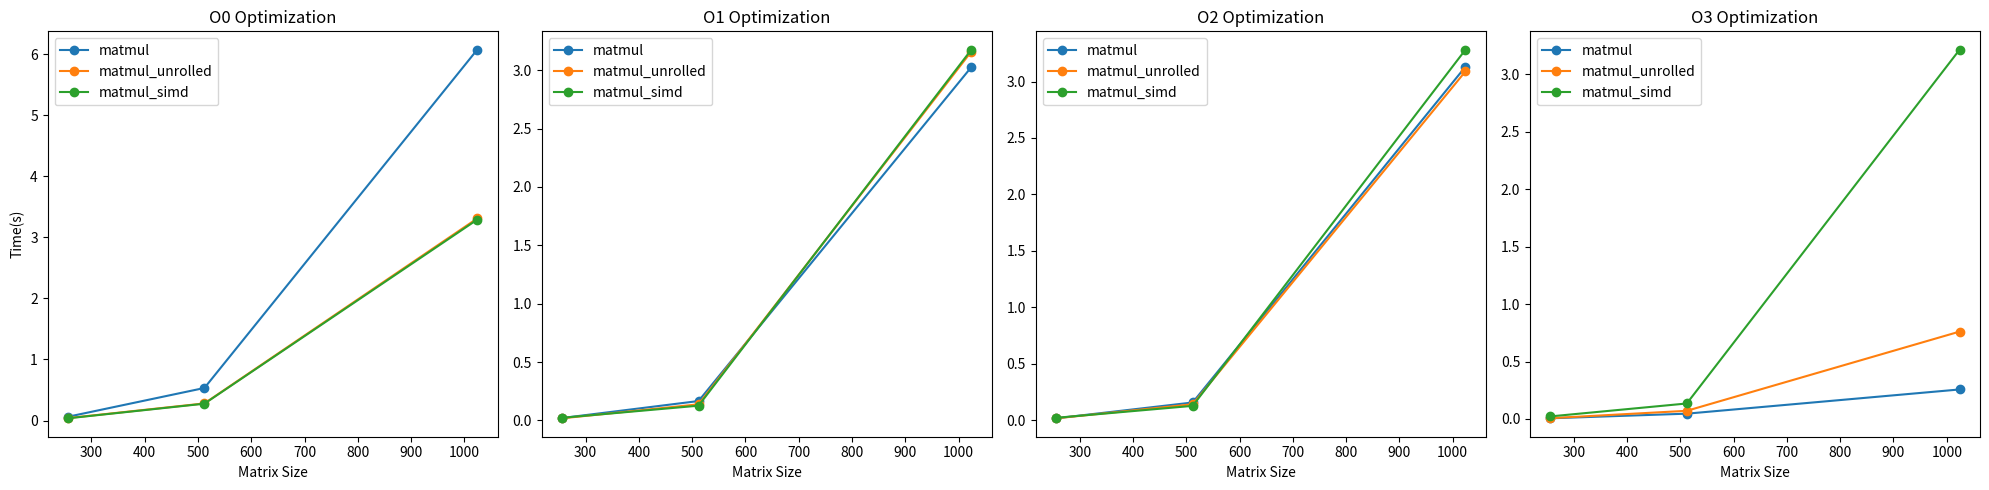

Python code for this plot:
import matplotlib.pyplot as plt

# # Data from the table
# methods = ['matmul', 'matmul_ikj', 'matmul_AT', 'matmul_BT']
# sizes = [256, 512, 1024]
# times = {
#     'matmul': [0.005820, 0.045579, 0.252103],
#     'matmul_ikj': [0.004952, 0.037697, 0.237074],
#     'matmul_AT': [0.005057, 0.039343, 0.246345],
#     'matmul_BT': [0.005975, 0.042132, 0.260963],
# }

# # Create a figure with 3 subplots in one row
# fig, axs = plt.subplots(1, 3, figsize=(15, 5))

# # Titles for each subplot
# size_titles = ['Matrix Size: 256', 'Matrix Size: 512', 'Matrix Size: 1024']

# # Plot data for each size
# for i, size in enumerate(sizes):
#     # Get the runtimes for the current size
#     runtimes = [times[method][i] for method in methods]
    
#     # Create a bar plot for the current size
#     axs[i].bar(methods, runtimes, color=['blue', 'orange', 'green', 'red'])
    
#     # Set the title and labels for the subplot
#     axs[i].set_title(size_titles[i])
#     axs[i].set_xlabel('Methods')
#     axs[i].set_ylabel('Runtime (seconds)')
#     axs[i].grid(True)

# # Adjust layout to prevent overlap and save the plot as 'plot.png'
# plt.tight_layout()
# plt.savefig('2.png')

# # Optionally display the plot if needed
# # plt.show()

import pandas as pd
import matplotlib.pyplot as plt

# Create the data as seen in the provided image
data = {
    "matrix_size": [256, 512, 1024],
    "O0_matmul": [0.062486, 0.533476, 6.072068],
    "O0_matmul_unrolled": [0.040204, 0.280563, 3.308924],
    "O0_matmul_simd": [0.036931, 0.276264, 3.289734],
    "O1_matmul": [0.020365, 0.165861, 3.026205],
    "O1_matmul_unrolled": [0.017952, 0.137720, 3.159662],
    "O1_matmul_simd": [0.022271, 0.126048, 3.175285],
    "O2_matmul": [0.018086, 0.157981, 3.130562],
    "O2_matmul_unrolled": [0.017981, 0.142533, 3.089540],
    "O2_matmul_simd": [0.022244, 0.128161, 3.281242],
    "O3_matmul": [0.005820, 0.046075, 0.256784],
    "O3_matmul_unrolled": [0.006834, 0.071035, 0.760463],
    "O3_matmul_simd": [0.022283, 0.134812, 3.213914]
}

# Convert the data into a pandas dataframe
df = pd.DataFrame(data)

# Plot four line charts, one for each optimization level (O0, O1, O2, O3)
fig, axs = plt.subplots(1, 4, figsize=(20, 5))

# O0 plots
axs[0].plot(df['matrix_size'], df['O0_matmul'], label='matmul', marker='o')
axs[0].plot(df['matrix_size'], df['O0_matmul_unrolled'], label='matmul_unrolled', marker='o')
axs[0].plot(df['matrix_size'], df['O0_matmul_simd'], label='matmul_simd', marker='o')
axs[0].set_title('O0 Optimization')
axs[0].set_xlabel('Matrix Size')
axs[0].set_ylabel('Time(s)')
axs[0].legend()

# O1 plots
axs[1].plot(df['matrix_size'], df['O1_matmul'], label='matmul', marker='o')
axs[1].plot(df['matrix_size'], df['O1_matmul_unrolled'], label='matmul_unrolled', marker='o')
axs[1].plot(df['matrix_size'], df['O1_matmul_simd'], label='matmul_simd', marker='o')
axs[1].set_title('O1 Optimization')
axs[1].set_xlabel('Matrix Size')
axs[1].legend()

# O2 plots
axs[2].plot(df['matrix_size'], df['O2_matmul'], label='matmul', marker='o')
axs[2].plot(df['matrix_size'], df['O2_matmul_unrolled'], label='matmul_unrolled', marker='o')
axs[2].plot(df['matrix_size'], df['O2_matmul_simd'], label='matmul_simd', marker='o')
axs[2].set_title('O2 Optimization')
axs[2].set_xlabel('Matrix Size')
axs[2].legend()

# O3 plots
axs[3].plot(df['matrix_size'], df['O3_matmul'], label='matmul', marker='o')
axs[3].plot(df['matrix_size'], df['O3_matmul_unrolled'], label='matmul_unrolled', marker='o')
axs[3].plot(df['matrix_size'], df['O3_matmul_simd'], label='matmul_simd', marker='o')
axs[3].set_title('O3 Optimization')
axs[3].set_xlabel('Matrix Size')
axs[3].legend()

# Save the figure
plt.tight_layout()
plt.savefig('fig.png')

#plt.show()
